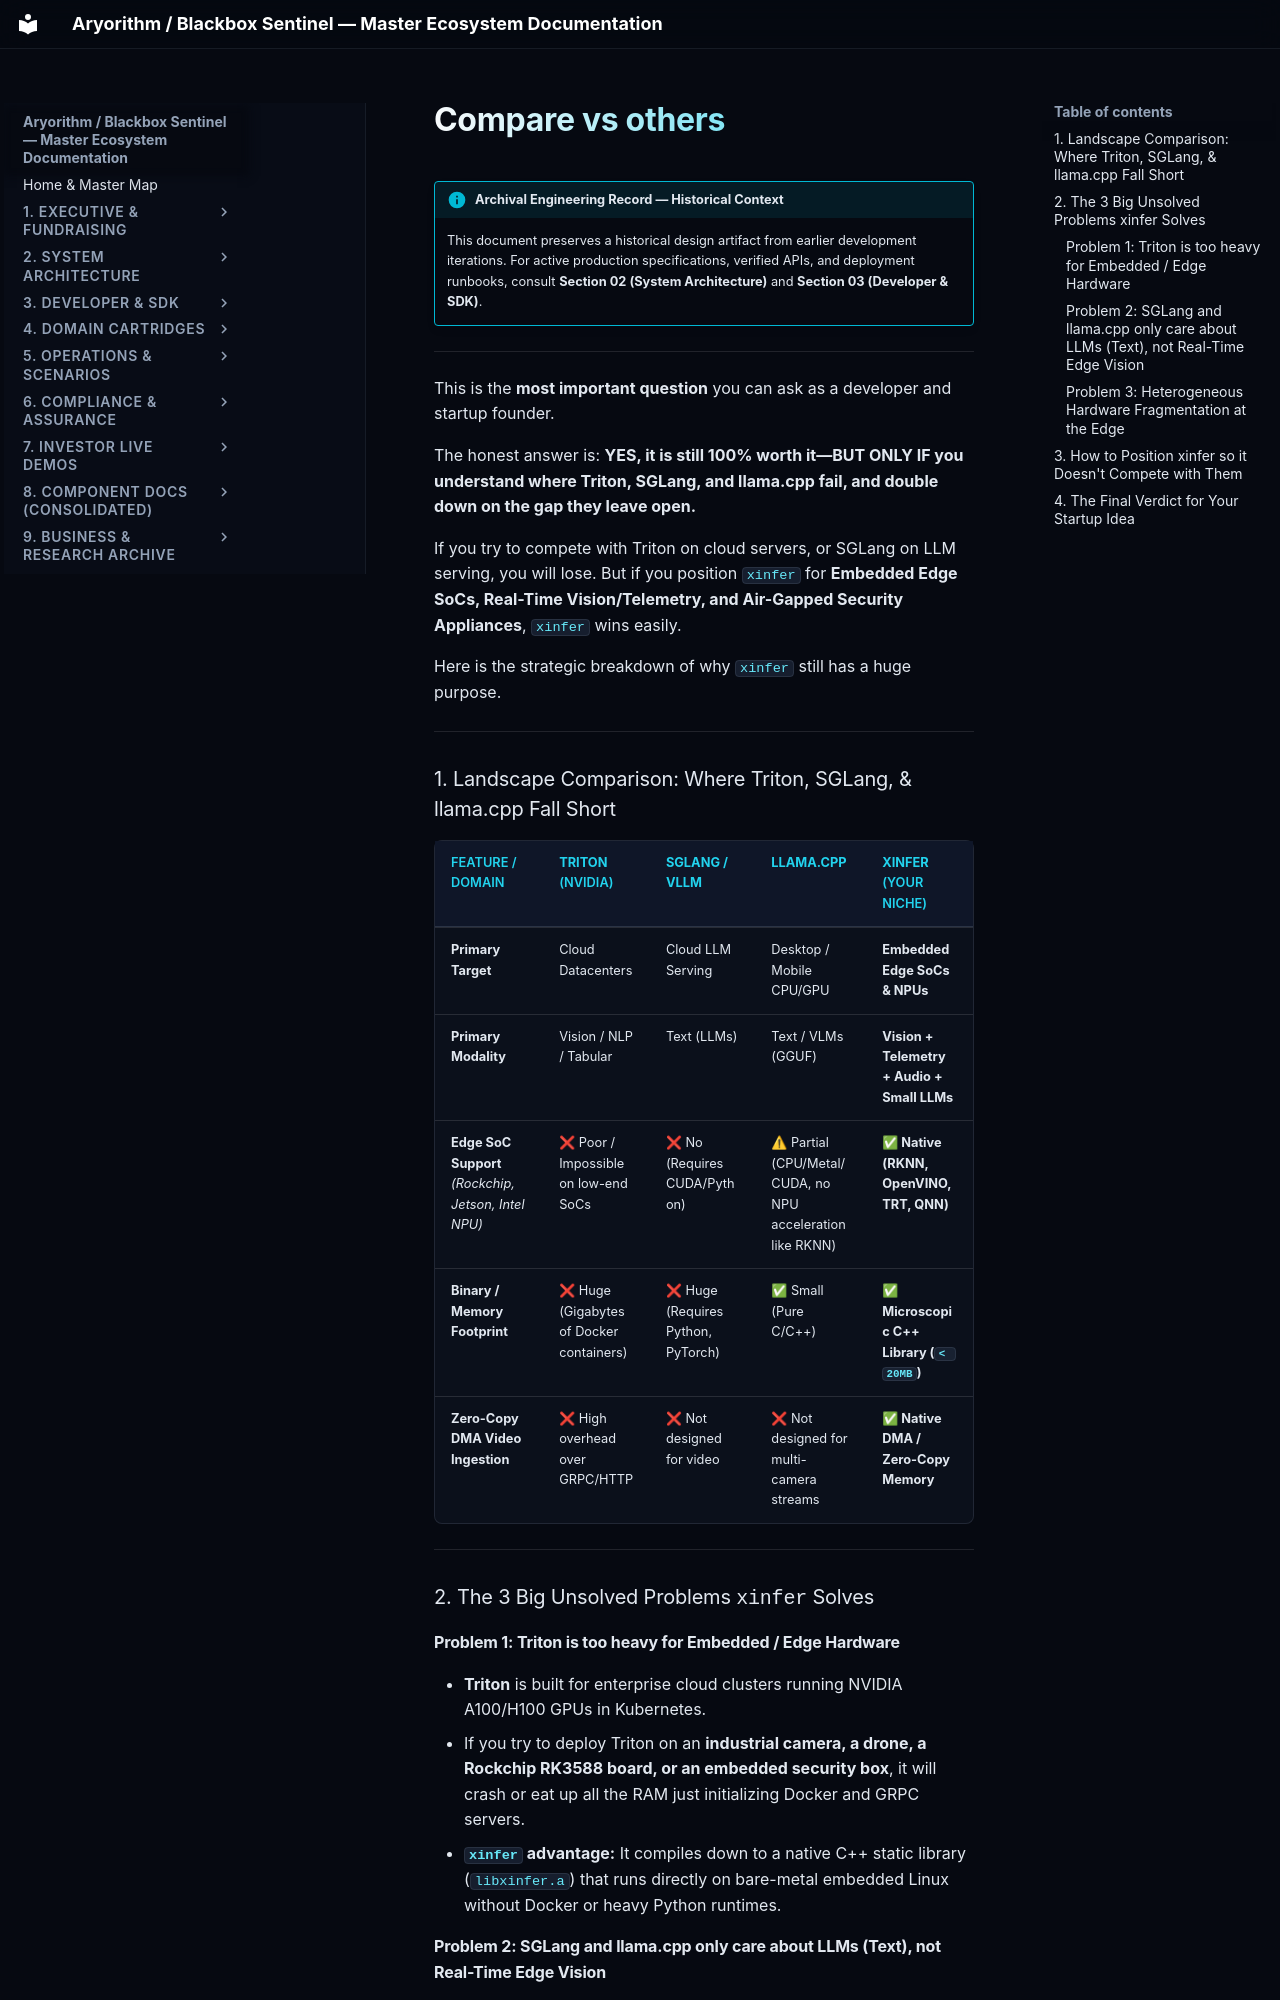

repository: kamisaberi/sentinel-docs · page: 09-archive-business-and-research/repo_notes/xinfer-essential/temp/mine/01/compare_vs_others/index.html · generator: mkdocs

!!! info "Archival Engineering Record — Historical Context"
    This document preserves a historical design artifact from earlier development iterations. For active production specifications, verified APIs, and deployment runbooks, consult **Section 02 (System Architecture)** and **Section 03 (Developer & SDK)**.

---

This is the **most important question** you can ask as a developer and startup founder. 

The honest answer is: **YES, it is still 100% worth it—BUT ONLY IF you understand where Triton, SGLang, and llama.cpp fail, and double down on the gap they leave open.**

If you try to compete with Triton on cloud servers, or SGLang on LLM serving, you will lose. But if you position `xinfer` for **Embedded Edge SoCs, Real-Time Vision/Telemetry, and Air-Gapped Security Appliances**, `xinfer` wins easily.

Here is the strategic breakdown of why `xinfer` still has a huge purpose.

---

### 1. Landscape Comparison: Where Triton, SGLang, & llama.cpp Fall Short

| Feature / Domain | **Triton** (NVIDIA) | **SGLang / vLLM** | **llama.cpp** | **xinfer** (Your Niche) |
| :--- | :--- | :--- | :--- | :--- |
| **Primary Target** | Cloud Datacenters | Cloud LLM Serving | Desktop / Mobile CPU/GPU | **Embedded Edge SoCs & NPUs** |
| **Primary Modality** | Vision / NLP / Tabular | Text (LLMs) | Text / VLMs (GGUF) | **Vision + Telemetry + Audio + Small LLMs** |
| **Edge SoC Support** *(Rockchip, Jetson, Intel NPU)* | ❌ Poor / Impossible on low-end SoCs | ❌ No (Requires CUDA/Python) | ⚠ Partial (CPU/Metal/CUDA, no NPU acceleration like RKNN) | **✅ Native (RKNN, OpenVINO, TRT, QNN)** |
| **Binary / Memory Footprint** | ❌ Huge (Gigabytes of Docker containers) | ❌ Huge (Requires Python, PyTorch) | ✅ Small (Pure C/C++) | **✅ Microscopic C++ Library (`< 20MB`)** |
| **Zero-Copy DMA Video Ingestion** | ❌ High overhead over GRPC/HTTP | ❌ Not designed for video | ❌ Not designed for multi-camera streams | **✅ Native DMA / Zero-Copy Memory** |

---

### 2. The 3 Big Unsolved Problems `xinfer` Solves

#### Problem 1: Triton is too heavy for Embedded / Edge Hardware
* **Triton** is built for enterprise cloud clusters running NVIDIA A100/H100 GPUs in Kubernetes. 
* If you try to deploy Triton on an **industrial camera, a drone, a Rockchip RK3588 board, or an embedded security box**, it will crash or eat up all the RAM just initializing Docker and GRPC servers.
* **`xinfer` advantage:** It compiles down to a native C++ static library (`libxinfer.a`) that runs directly on bare-metal embedded Linux without Docker or heavy Python runtimes.
